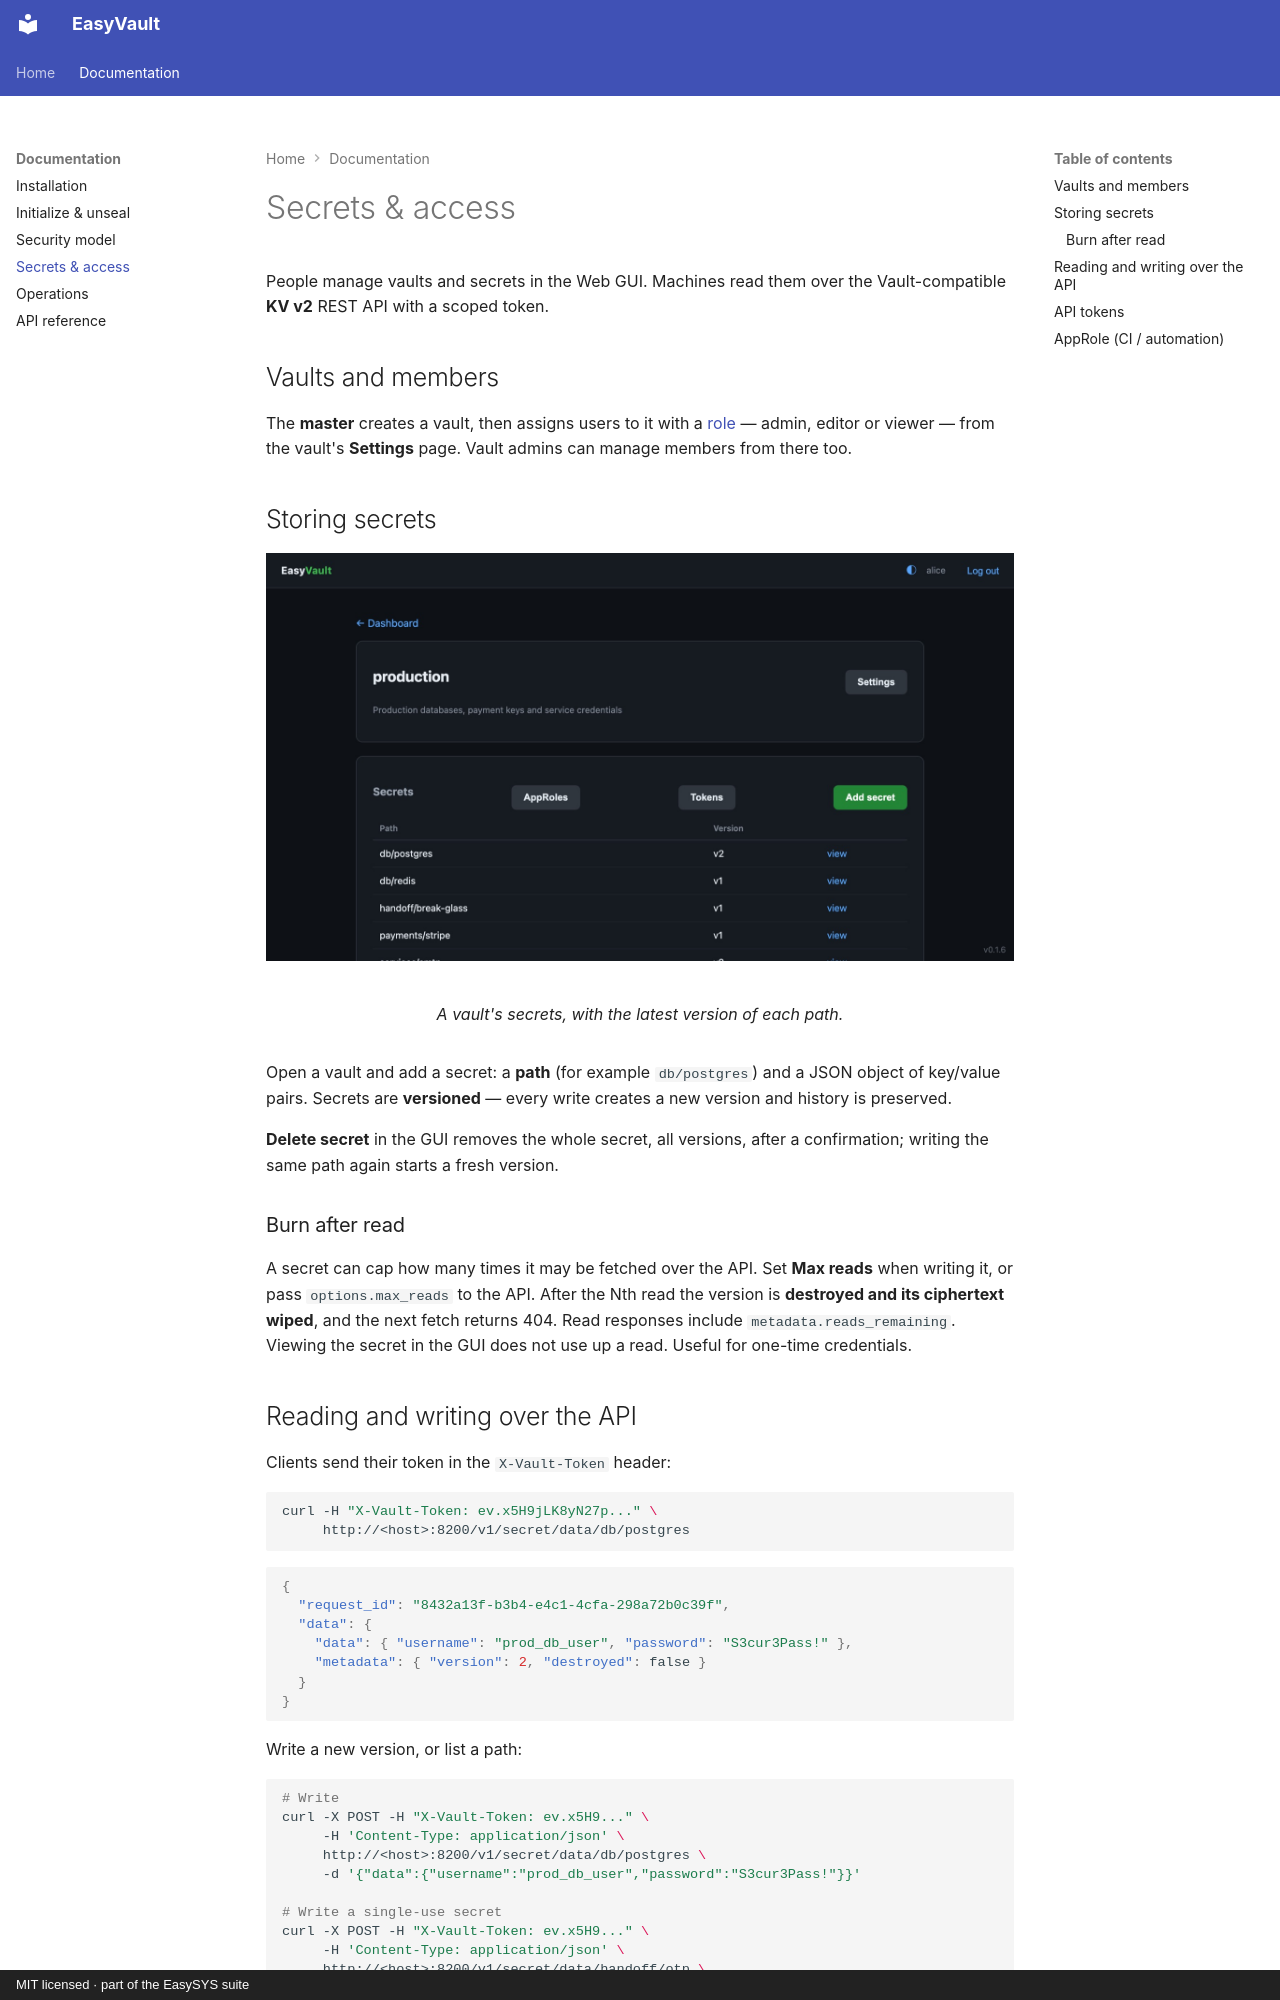

repository: easysysio/EasyVault · page: secrets/index.html · generator: mkdocs · copyright: MIT licensed · part of the EasySYS suite

# Secrets & access

People manage vaults and secrets in the Web GUI. Machines read them over the
Vault-compatible **KV v2** REST API with a scoped token.

## Vaults and members

The **master** creates a vault, then assigns users to it with a
[role](security.md#roles) — admin, editor or viewer — from the vault's
**Settings** page. Vault admins can manage members from there too.

## Storing secrets

<figure markdown="span">
  ![A vault's secret list](assets/screenshots/vault.jpg){ loading=lazy }
  <figcaption>A vault's secrets, with the latest version of each path.</figcaption>
</figure>

Open a vault and add a secret: a **path** (for example `db/postgres`) and a JSON
object of key/value pairs. Secrets are **versioned** — every write creates a new
version and history is preserved.

**Delete secret** in the GUI removes the whole secret, all versions, after a
confirmation; writing the same path again starts a fresh version.

### Burn after read

A secret can cap how many times it may be fetched over the API. Set **Max
reads** when writing it, or pass `options.max_reads` to the API. After the Nth
read the version is **destroyed and its ciphertext wiped**, and the next fetch
returns 404. Read responses include `metadata.reads_remaining`. Viewing the
secret in the GUI does not use up a read. Useful for one-time credentials.
